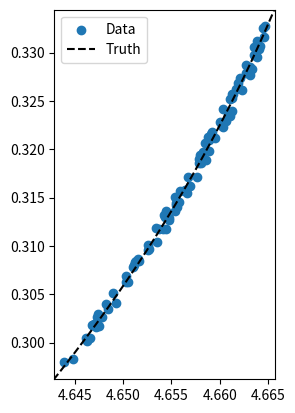
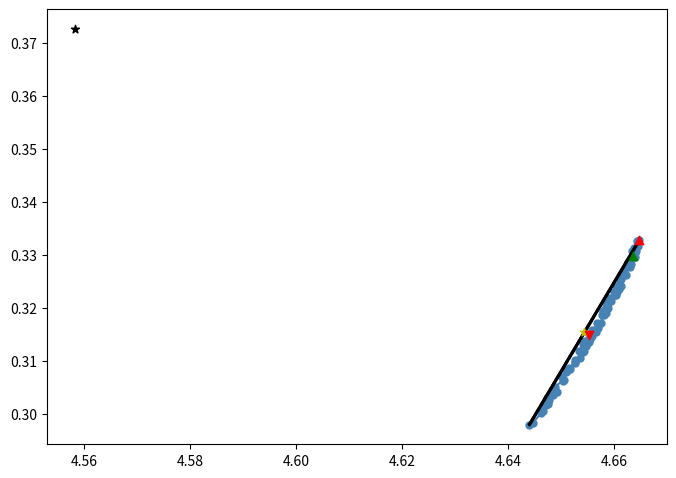
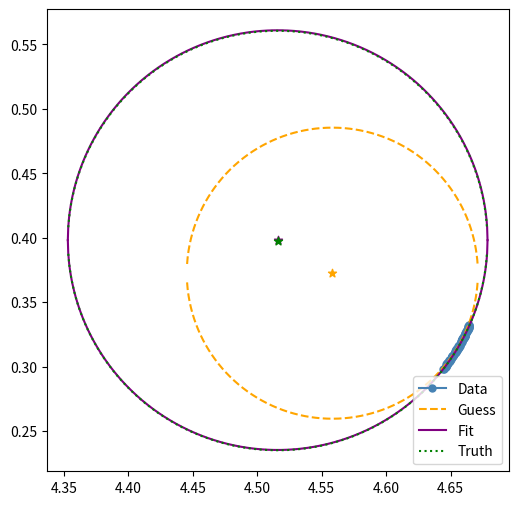
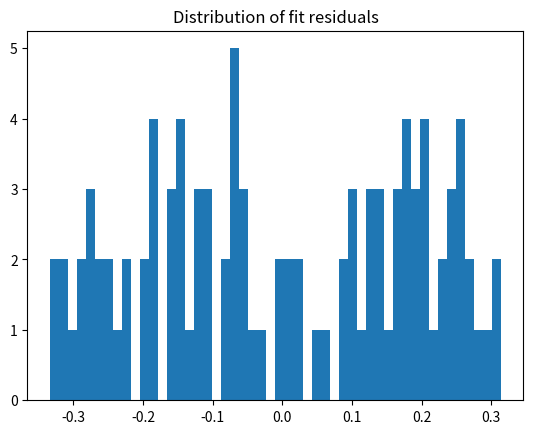

These figures' Python source, in order:
import numpy as np
import matplotlib.pyplot as plt
from scipy.optimize import curve_fit

def circ(x,r,x0,y0):
    return y0 + np.sqrt(np.power(r,2) - np.power(x-x0,2))

def circ2(x,r,x0,y0):
    return y0 - np.sqrt(np.power(r,2) - np.power(x-x0,2))

def generate_random_arc_data(n_pts_gen=100, r_avg=2.0, x0_avg=5.0, y0_avg=5.0, rad_flucts=1e-3, max_deg=15.0, show=False):
	## Define the true parameters
	x0_true = x0_avg * 2.*(np.random.rand()-0.5)
	y0_true = y0_avg * 2.*(np.random.rand()-0.5)
	r_true  = r_avg * np.random.rand()

	## Select a random number of points forming an arc along the circle
	phi_min_rad = np.random.rand() * 2.*np.pi 
	phi_max_rad = (max_deg/360.0)* 2.*np.pi  + phi_min_rad
	rand_phis   = phi_min_rad + (phi_max_rad-phi_min_rad)*np.random.rand(int(n_pts_gen))
	rand_rads   = r_true + rad_flucts * (np.random.rand(int(n_pts_gen))-0.5)

	## Sort the array by angle
	sort_idxs = np.argsort(rand_phis)
	rand_phis = rand_phis[sort_idxs]
	rand_rads = rand_rads[sort_idxs]

	## Generate the x and y data points
	x_data = x0_true + rand_rads*np.cos(rand_phis) # avg_p_template.real
	y_data = y0_true + rand_rads*np.sin(rand_phis) # avg_p_template.imag

	if show:
		print("True radius:  ", r_true)
		print("True center: (", x0_true, "," , y0_true, ")")

	return x_data, y_data, (r_true, x0_true, y0_true)

def plot_sim_data(x_data, y_data, truth=None, fig_obj=None):
	if len(truth) is not 3:
		truth = None

	if fig_obj is None:
		fig_obj = plt.figure("Simulated Data and Truth")
	ax  = fig_obj.gca()

	ax.scatter(x_data,y_data,label="Data")
	ax.set_aspect('equal','box')

	if truth is not None:
		circ_xvals_true = np.linspace(start=truth[1]-truth[0], stop=truth[1]+truth[0], num=1000)
		circ_yvals_true = circ(circ_xvals_true,truth[0],truth[1],truth[2])
		circ_yvals_true_n = circ2(circ_xvals_true,truth[0],truth[1],truth[2])
		
		xlims = ax.get_xlim()
		ylims = ax.get_ylim()
		ax.plot(circ_xvals_true,circ_yvals_true,'k--', label="Truth")
		ax.plot(circ_xvals_true,circ_yvals_true_n,'k--')
		ax.set_xlim(xlims)
		ax.set_ylim(ylims)
	
	plt.legend(loc='best')
	return fig_obj

def estimate_circ_params(x_data, y_data, show=False):
	
	## Calculate a secant line
	slope = (y_data[-1] - y_data[0])/(x_data[-1] - x_data[0])
	incpt =  y_data[-1] - slope*x_data[-1]

	x_range = np.linspace(start=np.min(x_data),stop=np.max(x_data),num=1000)
	s_vals  = slope*x_range + incpt

	sec_len = np.sqrt( np.power(x_range[-1]-x_range[0],2) + np.power(s_vals[-1]-s_vals[0],2) )

	## Determine the middle of the secant line
	x_med   = np.median(x_range)
	y_med   = slope*x_med + incpt

	## Calculate a perpendicular bisector
	slope_pbs   = (-1./slope)
	incpt_pbs   = y_med - slope_pbs*x_med
	x_incpt_pbs = -incpt_pbs/slope_pbs

	## Find the intersection of the data arc and perpendicular bisector
	a_len = np.sqrt( np.power(np.min(x_data)-x_med,2) + np.power(np.min(y_data)-y_med,2) )
	b_len = np.min( np.sqrt( np.power(x_data-x_med,2) + np.power(y_data-y_med,2) ) )

	fa = 1 + np.power(slope_pbs,2)
	fb = -2*x_med + 2*slope_pbs*(incpt_pbs-y_med)
	fc = np.power(x_med,2) - np.power(b_len,2) + np.power(incpt_pbs-y_med,2)

	xstars = np.zeros(2)
	ystars = np.zeros(2)

	xstars[0] = (1./(2*fa)) * (-fb + np.sqrt(np.power(fb,2)-4*fa*fc))
	xstars[1] = (1./(2*fa)) * (-fb - np.sqrt(np.power(fb,2)-4*fa*fc))

	ystars    = slope_pbs*xstars + incpt_pbs

	## Choose which solution to use since the "star" point should be close to the median of the data
	dists = np.sqrt( np.power( xstars-np.median(x_data) , 2 ) + np.power( ystars-np.median(y_data) , 2) )

	xstar = xstars[ np.argmin( dists ) ]
	ystar = ystars[ np.argmin( dists ) ]

	## Use the other side of the arc
	idx1 = -1
	idx2 = -10

	arc_end_slope  = (y_data[idx1]-y_data[idx2])/(x_data[idx1]-x_data[idx2])
	arc_perp_slope = -1./arc_end_slope
	arc_end_incpt  = y_data[idx1] - arc_perp_slope*x_data[idx1]
	arc_x_incpt    = -arc_end_incpt/arc_perp_slope

	## Find where they cross
	x_cross = (arc_end_incpt-incpt_pbs) / (slope_pbs - arc_perp_slope)
	y_cross = arc_perp_slope*x_cross + arc_end_incpt

	## Now what's the distance from red V to black * 
	x0_est = x_cross
	y0_est = y_cross
	r_est  = np.sqrt( np.power(x0_est-xstar,2) + np.power(y0_est-ystar,2) )

	## Make a plot if requested
	if show:
		fig_obj = plt.figure("Parameter Estimation",figsize=(8,6))
		ax = fig_obj.gca()

		ax.plot(x_data,y_data,color='steelblue',marker='o',markersize=5,ls='-')
		ax.plot(x_range,s_vals,color='k',marker='.',markersize=1,ls='-')
		ax.scatter([x_med],[y_med],marker="*",color='y',zorder=100)
		ax.scatter([xstar],[ystar],marker="v",color='r',zorder=100)
		ax.scatter([x_data[idx1]],[y_data[idx1]],marker="^",color='r',zorder=100)
		ax.scatter([x_data[idx2]],[y_data[idx2]],marker="^",color='g',zorder=100)
		ax.scatter([x0_est],[y0_est],marker="*",color='k',zorder=100)

		ax.set_aspect('equal','box')

	return (r_est, x0_est, y0_est)

def fit_data_circle(x_data, y_data, est_vals):
	## Based on where the estimated center is relative to the data,
	## fit to a specific half of the circle
	check_above = np.median(y_data) > est_vals[2]

	if check_above: 
	    ## If your data is above your median (vertically), fit to the top half of the circle
	    popt, pcov = curve_fit(circ, x_data, y_data, p0=est_vals)
	else: 
	    ## If your data is below your median (vertically), fit to the bottom half of the circle
	    popt, pcov = curve_fit(circ2, x_data, y_data, p0=est_vals)

	return popt, pcov, check_above

def plot_data_est_fit(x_data, y_data, est_vals=None, fit_vals=None, truth=None, fig_obj=None):

	if fig_obj is None:
		fig_obj = plt.figure("Data vs Estimate vs Fit vs Truth",figsize=(8,6))
	ax = fig_obj.gca()

	## First plot the data 
	ax.plot(x_data,y_data,color='steelblue',marker='o',markersize=5,ls='-',label="Data")

	## Now plot the guess
	if est_vals is not None:
		if len(est_vals) == 3:
			x_range_ = np.linspace(start=est_vals[1]-est_vals[0],stop=est_vals[1]+est_vals[0],num=1000)

			y_vals_g  = circ( x_range_, est_vals[0], est_vals[1], est_vals[2])
			y_vals_g2 = circ2(x_range_, est_vals[0], est_vals[1], est_vals[2])

			ax.scatter([est_vals[1]],[est_vals[2]],marker="*",color='orange')
			ax.plot(x_range_, y_vals_g,  color='orange', ls='--', label="Guess")
			ax.plot(x_range_, y_vals_g2, color='orange', ls='--')

			print("Estimated values: r=", est_vals[0], "x0=", est_vals[1], "y0=", est_vals[2])

	## Now plot the fit result
	if fit_vals is not None:
		if len(fit_vals) == 3:
			x_range_ = np.linspace(start=fit_vals[1]-fit_vals[0],stop=fit_vals[1]+fit_vals[0],num=1000)

			y_vals_f  = circ( x_range_, fit_vals[0], fit_vals[1], fit_vals[2])
			y_vals_f2 = circ2(x_range_, fit_vals[0], fit_vals[1], fit_vals[2])

			ax.scatter([fit_vals[1]],[fit_vals[2]],marker="*",color='purple')
			ax.plot(x_range_, y_vals_f,  color='purple', ls='-',  label="Fit")
			ax.plot(x_range_, y_vals_f2, color='purple', ls='-')

			print("Optml fit values: r=", fit_vals[0], "x0=", fit_vals[1], "y0=", fit_vals[2])

	## Now plot the truth
	if truth is not None:
		if len(truth) == 3:
			x_range_ = np.linspace(start=truth[1]-truth[0],stop=truth[1]+truth[0],num=1000)

			y_vals_t  = circ( x_range_, truth[0], truth[1], truth[2])
			y_vals_t2 = circ2(x_range_, truth[0], truth[1], truth[2])

			ax.scatter([truth[1]],[truth[2]],marker="*",color='green')
			plt.plot(x_range_, y_vals_t,  color='green',  ls=':',  label="Truth")
			plt.plot(x_range_, y_vals_t2, color='green', ls=':')

			print("MC truth values:  r=", truth[0], "x0=", truth[1], "y0=", truth[2])
			if fit_vals is not None:
				if len(fit_vals) == 3:
					print("Error percent:    r=", 100.0*(fit_vals[0]-truth[0])/truth[0], 
						                   "x0=", 100.0*(fit_vals[1]-truth[1])/truth[1], 
						                   "x0=", 100.0*(fit_vals[2]-truth[2])/truth[2])
	
	
	plt.legend(loc='lower right')
	ax.set_aspect('equal','box')

	return fig_obj

def plot_fit_residuals(x_data, y_data, fit_vals, check_above):
	residuals = y_data - ( circ(x_data, fit_vals[0], fit_vals[1], fit_vals[2]) if check_above else circ2(x_data, fit_vals[0], fit_vals[1], fit_vals[2]) )
	f_resdls  = residuals/y_data

	plt.figure("Residual Histogram")
	plt.title("Distribution of fit residuals")
	plt.hist(100.0*f_resdls,bins=50)

if __name__ == "__main__":
	x_data, y_data, truth = generate_random_arc_data(show=True)

	plot_sim_data(x_data, y_data, truth=truth)

	par_est = estimate_circ_params(x_data, y_data, show=True)

	par_fit, pcov_fit, circ_ch = fit_data_circle(x_data, y_data, par_est)

	plot_data_est_fit(x_data, y_data, est_vals=par_est, fit_vals=par_fit, truth=truth)

	plot_fit_residuals(x_data, y_data, par_fit, circ_ch)

	plt.show()
